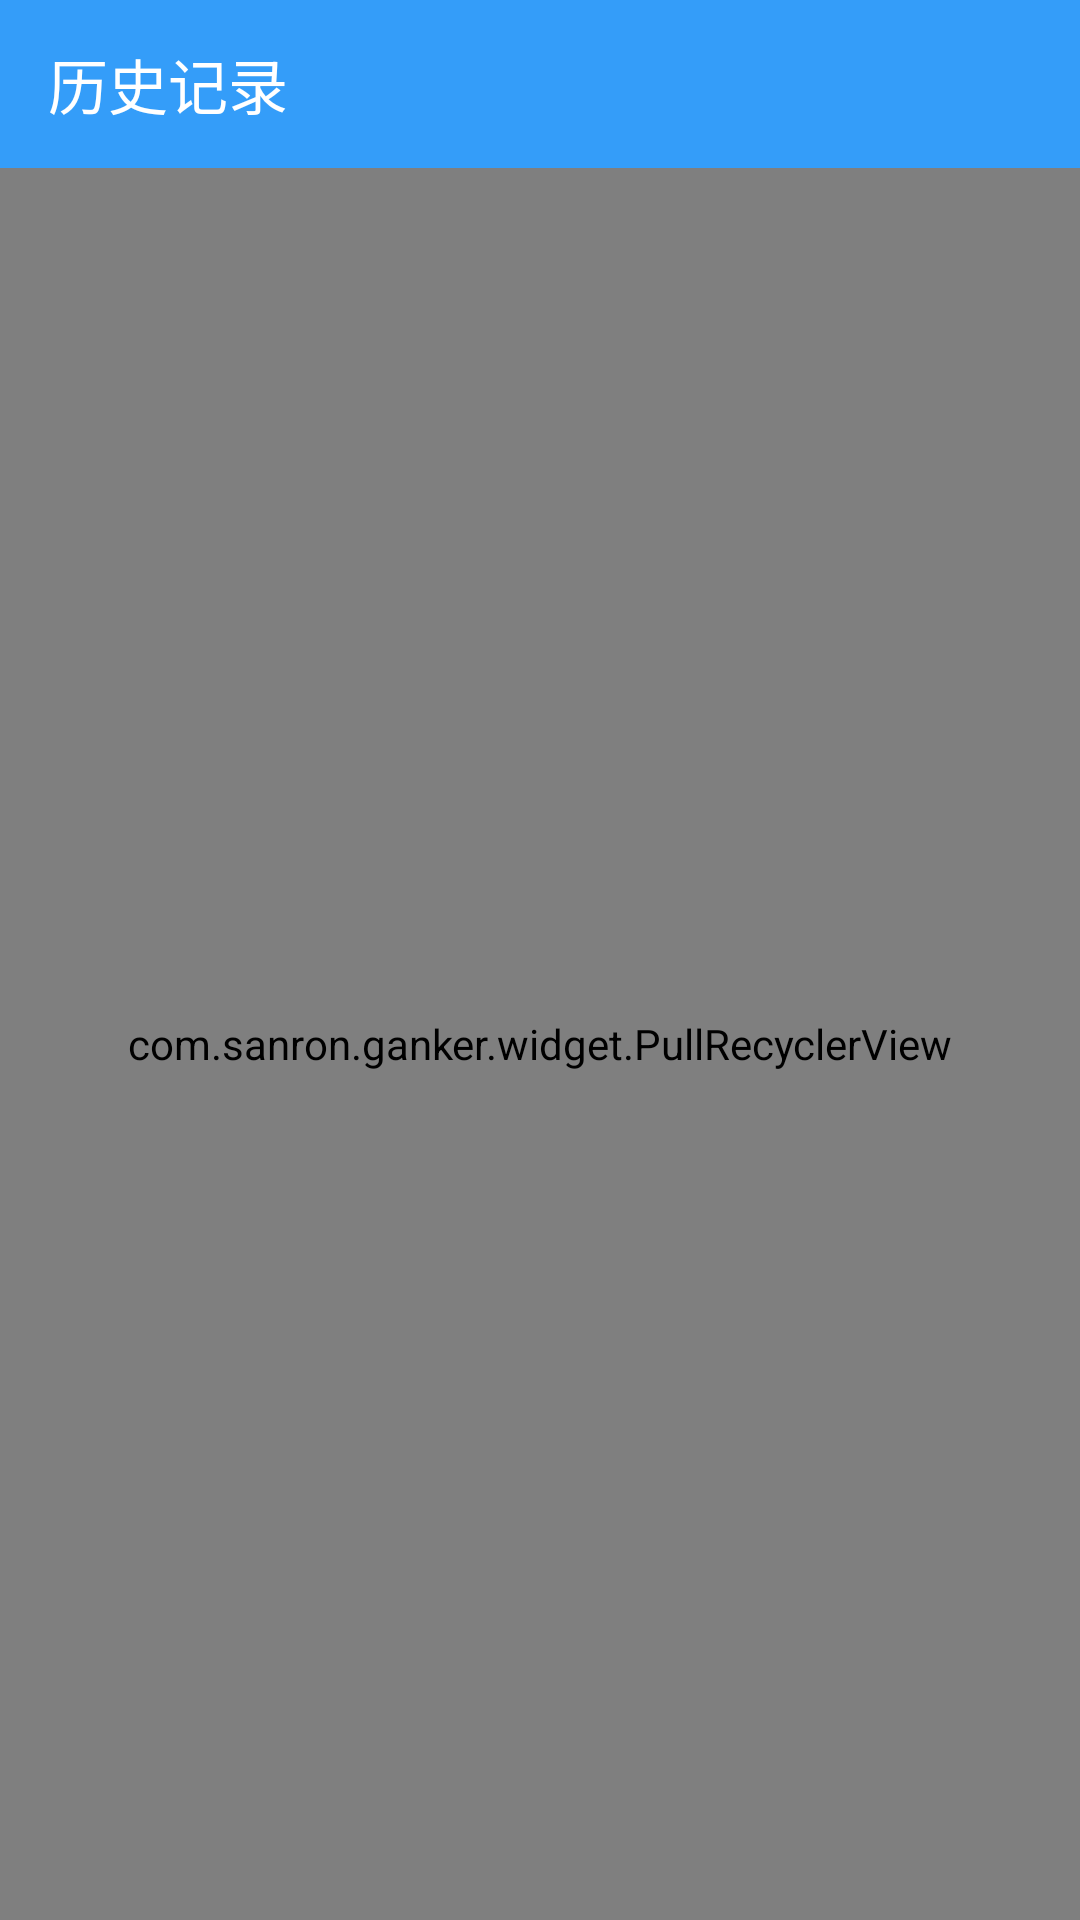

The Android layout XML behind this screen, and the referenced resources:
<!-- AndroidManifest.xml: application theme AppTheme -->
<!-- res/layout/activty_history.xml -->
<?xml version="1.0" encoding="utf-8"?>
<LinearLayout
    xmlns:android="http://schemas.android.com/apk/res/android"
    xmlns:app="http://schemas.android.com/apk/res-auto"
    android:layout_width="match_parent"
    android:layout_height="match_parent"
    android:orientation="vertical">

    <android.support.design.widget.AppBarLayout
        android:layout_width="match_parent"
        android:layout_height="wrap_content"
        android:theme="@style/AppTheme.AppBar">

        <android.support.v7.widget.Toolbar
            android:id="@+id/toolbar"
            android:layout_width="match_parent"
            android:layout_height="?attr/actionBarSize"
            android:background="@color/colorPrimary"
            app:navigationIcon="@mipmap/ic_arrow_back_white_24dp"
            app:popupTheme="@style/AppTheme.PopupOverlay"
            app:title="历史记录">

        </android.support.v7.widget.Toolbar>
    </android.support.design.widget.AppBarLayout>

    <com.sanron.ganker.widget.PullRecyclerView
        android:id="@+id/rv_history"
        android:layout_width="match_parent"
        android:layout_height="match_parent"/>
</LinearLayout>
<!-- resources referenced by this layout -->
<resources>
  <color name="colorPrimary">#349DF9</color>
  <style name="AppTheme.AppBar" parent="ThemeOverlay.AppCompat.Dark.ActionBar" />
  <style name="AppTheme.PopupOverlay" parent="ThemeOverlay.AppCompat.Light" />
  <style name="AppTheme" parent="Theme.AppCompat.Light.DarkActionBar">
          
          <item name="colorPrimary">@color/colorPrimary</item>
          <item name="colorPrimaryDark">@color/colorPrimaryDark</item>
          <item name="colorAccent">@color/colorAccent</item>
          <item name="windowActionBar">false</item>
          <item name="windowNoTitle">true</item>
      </style>
  <color name="colorPrimaryDark">#2E8DE0</color>
  <color name="colorAccent">#f99034</color>
</resources>
